Dataset: cropped (GitHub, colbytse/MRI-image-classification). Classes: neg, pos.

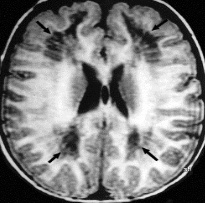
Label: neg

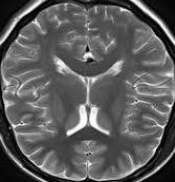
Label: neg

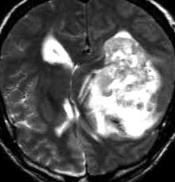
Label: pos

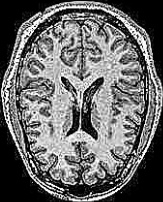
Label: neg

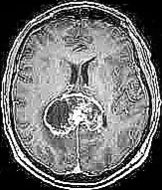
Label: pos

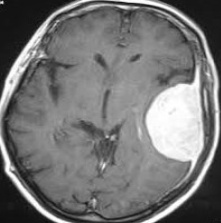
Label: pos
